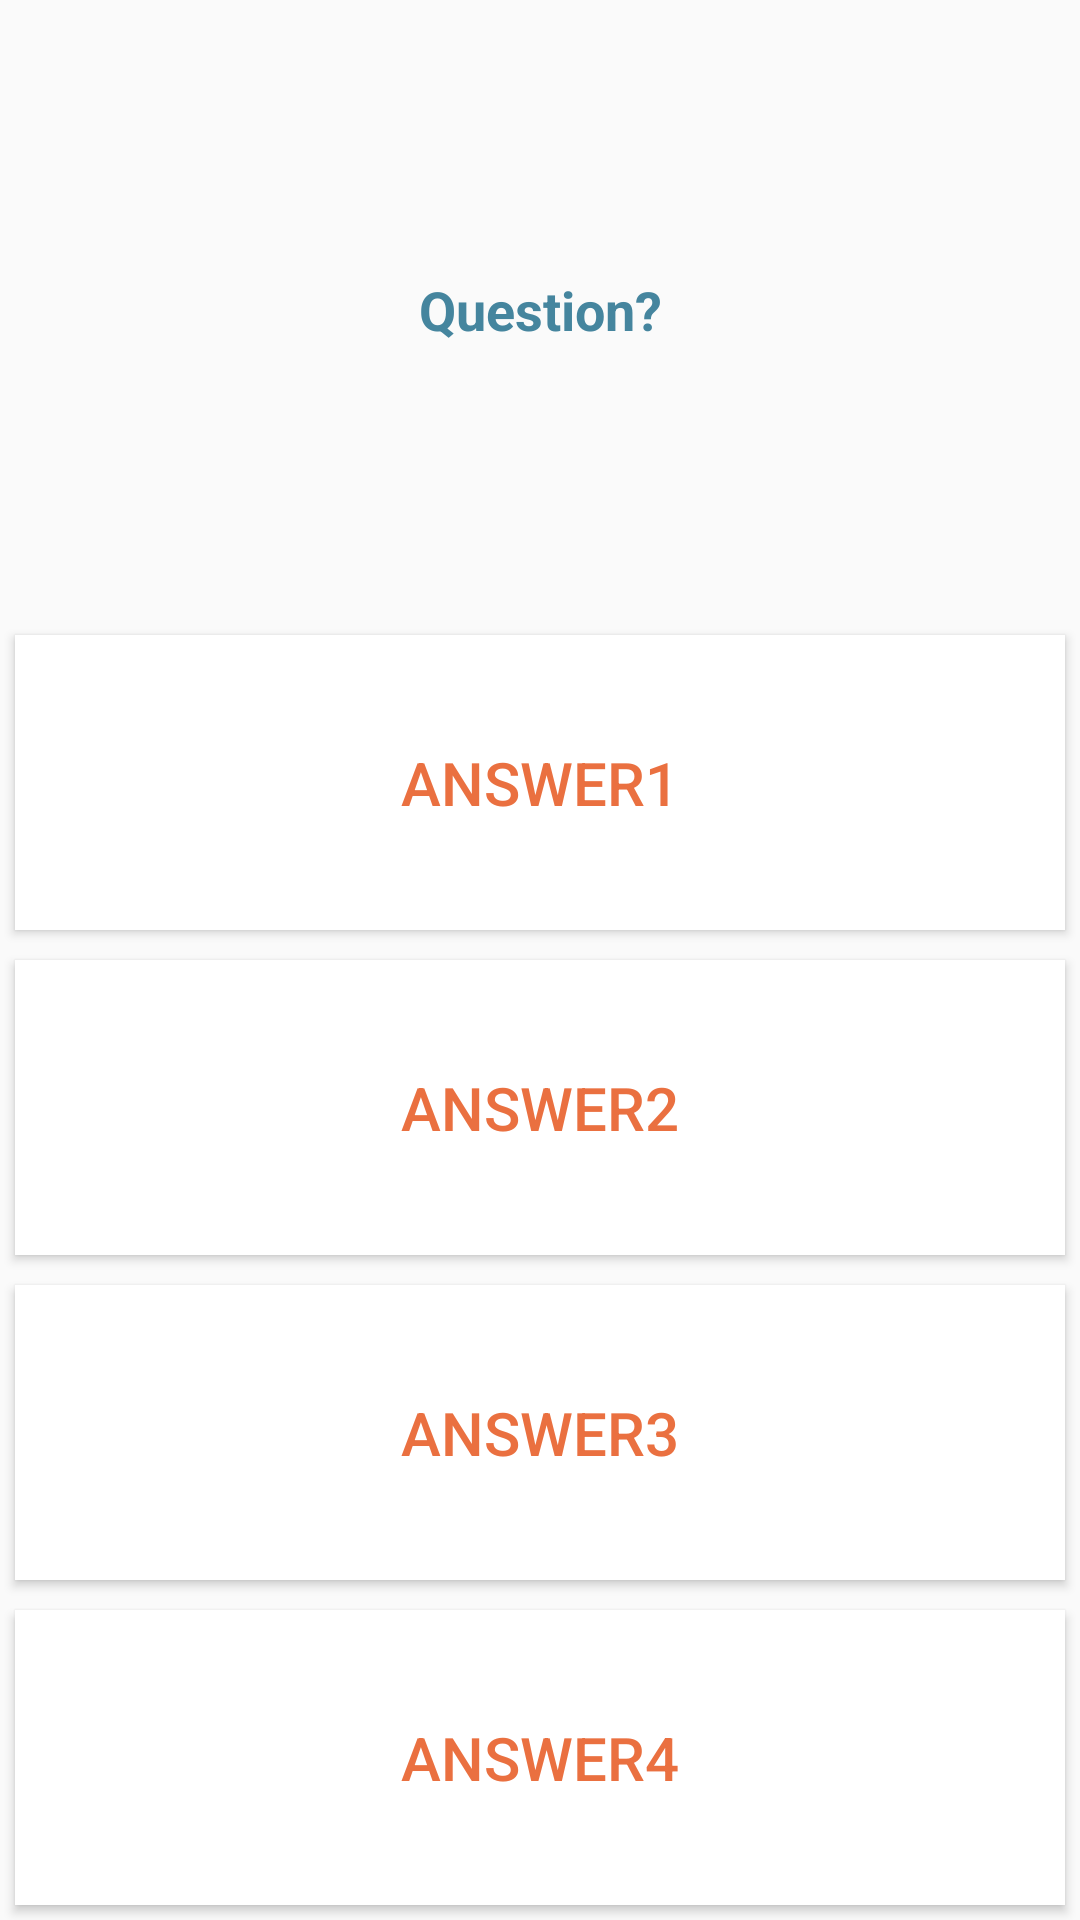

This screen was rendered from an Android layout file. Write that file and the resources it references.
<!-- AndroidManifest.xml: application theme AppTheme -->
<!-- res/layout/activity_game.xml -->
<?xml version="1.0" encoding="utf-8"?>
<LinearLayout
    xmlns:android="http://schemas.android.com/apk/res/android"
    xmlns:tools="http://schemas.android.com/tools"
    android:layout_width="match_parent"
    android:layout_height="match_parent"
    android:orientation="vertical"
    tools:context=".controller.GameActivity">

    <TextView
        android:id="@+id/activity_game_question_text"
        android:layout_width="match_parent"
        android:layout_height="0dp"
        android:layout_weight="2"
        android:textColor="@color/colorPrimary"
        android:layout_marginTop="5dp"
        android:layout_marginBottom="5dp"
        android:layout_marginStart="15dp"
        android:layout_marginEnd="15dp"
        android:textSize="18sp"
        android:textStyle="bold"
        android:gravity="center"
        android:text="Question?" />

    <Button
        android:id="@+id/activity_game_answer1_btn"
        android:layout_width="match_parent"
        android:layout_height="0dp"
        android:layout_margin="5dp"
        android:layout_weight="1"
        android:textColor="@color/colorAccent"
        android:background="@android:color/white"
        android:textSize="20sp"
        android:text="Answer1"/>

    <Button
        android:id="@+id/activity_game_answer2_btn"
        android:layout_width="match_parent"
        android:layout_height="0dp"
        android:layout_margin="5dp"
        android:layout_weight="1"
        android:textColor="@color/colorAccent"
        android:background="@android:color/white"
        android:textSize="20sp"
        android:text="Answer2"/>

    <Button
        android:id="@+id/activity_game_answer3_btn"
        android:layout_width="match_parent"
        android:layout_height="0dp"
        android:layout_margin="5dp"
        android:layout_weight="1"
        android:textColor="@color/colorAccent"
        android:background="@android:color/white"
        android:textSize="20sp"
        android:text="Answer3"/>

    <Button
        android:id="@+id/activity_game_answer4_btn"
        android:layout_width="match_parent"
        android:layout_height="0dp"
        android:layout_margin="5dp"
        android:layout_weight="1"
        android:textColor="@color/colorAccent"
        android:background="@android:color/white"
        android:textSize="20sp"
        android:text="Answer4"/>

</LinearLayout>
<!-- resources referenced by this layout -->
<resources>
  <color name="colorAccent">#ea7040</color>
  <color name="colorPrimary">#45859e</color>
  <style name="AppTheme" parent="Theme.AppCompat.Light.DarkActionBar">
          
          <item name="colorPrimary">@color/colorPrimary</item>
          <item name="colorPrimaryDark">@color/colorPrimaryDark</item>
          <item name="colorAccent">@color/colorAccent</item>
      </style>
  <color name="colorPrimaryDark">#321d58</color>
</resources>
